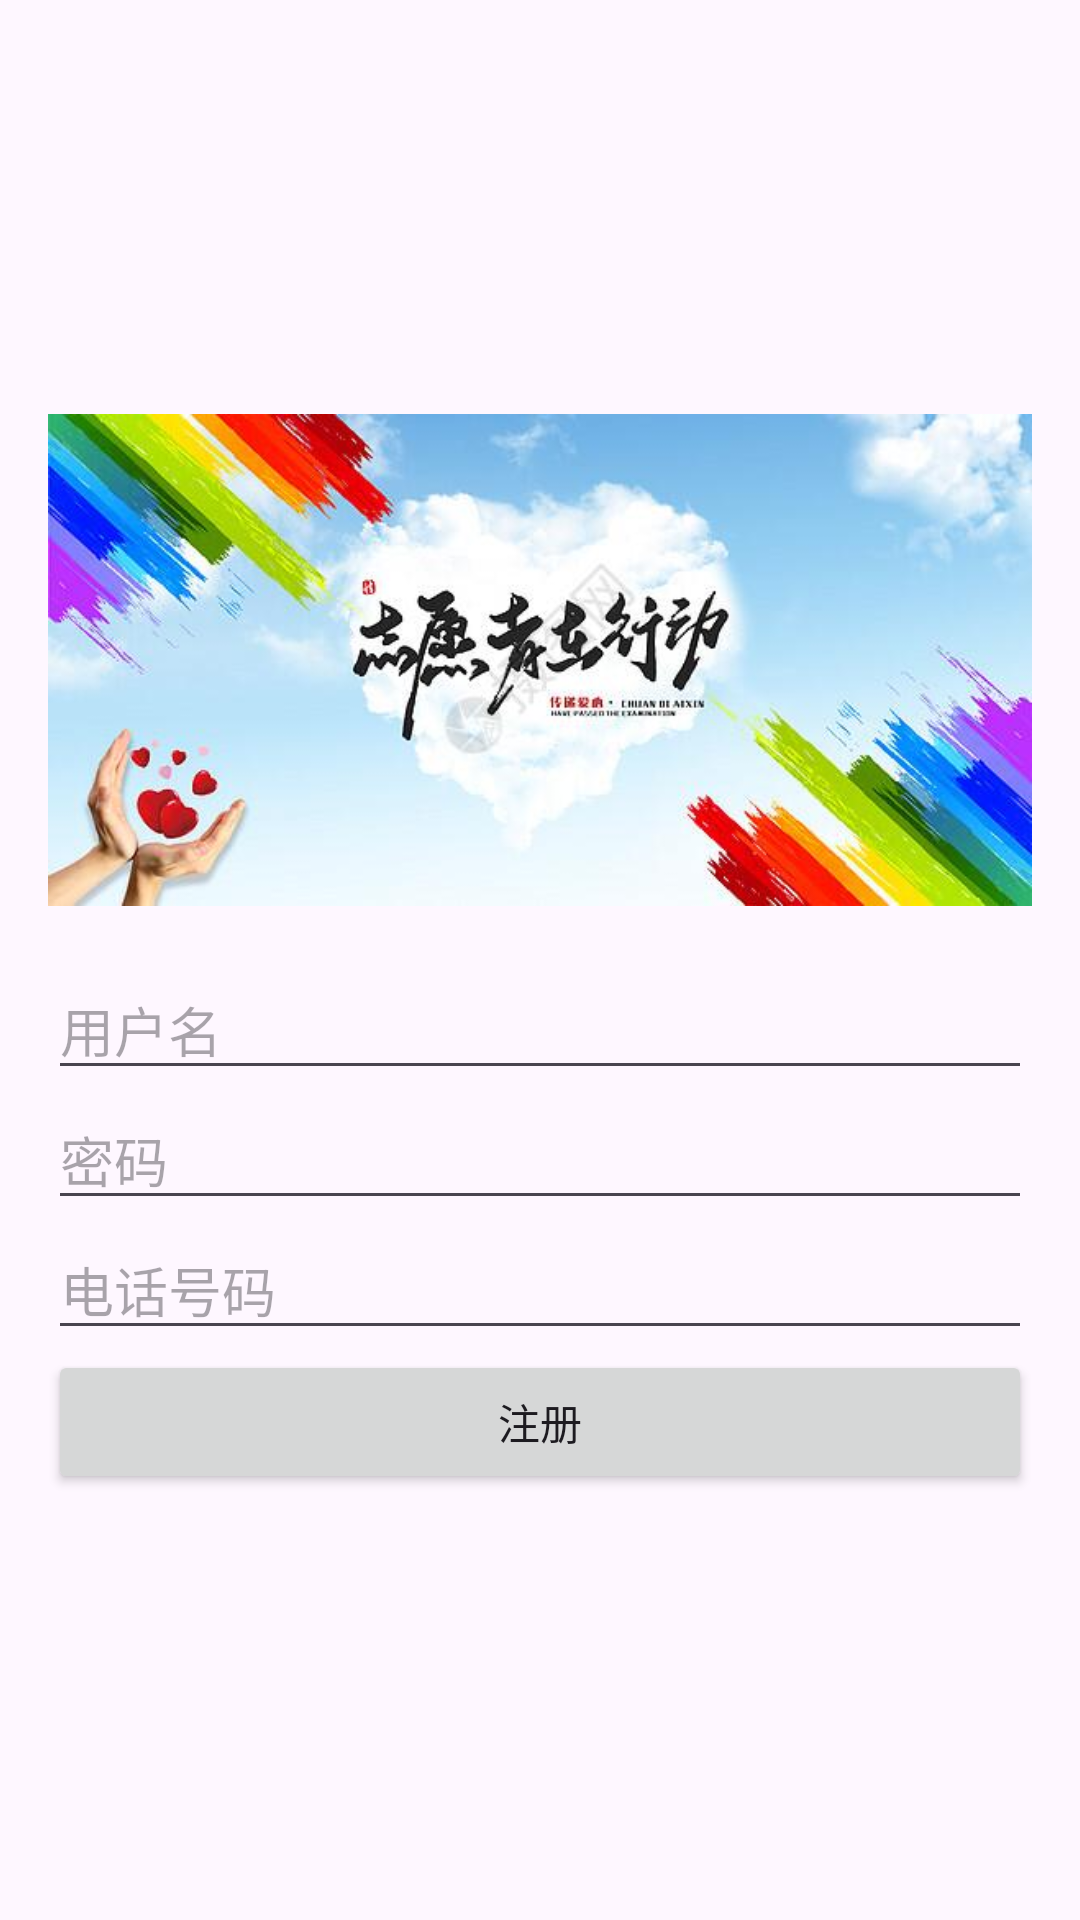

Android layout source for this screen:
<!-- AndroidManifest.xml: application theme Theme.Myvol -->
<!-- res/layout/activity_register.xml -->
<?xml version="1.0" encoding="utf-8"?>
<androidx.constraintlayout.widget.ConstraintLayout xmlns:android="http://schemas.android.com/apk/res/android"
    xmlns:app="http://schemas.android.com/apk/res-auto"
    xmlns:tools="http://schemas.android.com/tools"
    android:layout_width="match_parent"
    android:layout_height="match_parent"
    tools:context=".ui.my.RegisterActivity">

    <LinearLayout xmlns:android="http://schemas.android.com/apk/res/android"
        xmlns:tools="http://schemas.android.com/tools"
        android:layout_width="match_parent"
        android:layout_height="match_parent"
        android:orientation="vertical"
        android:padding="16dp"
        tools:context=".RegisterActivity">

        <ImageView
            android:id="@+id/imageBooking"
            android:layout_width="wrap_content"
            android:layout_height="200dp"
            android:layout_marginTop="104dp"
            android:src="@drawable/img"
            app:layout_constraintEnd_toEndOf="parent"
            app:layout_constraintHorizontal_bias="0.0"
            app:layout_constraintStart_toStartOf="parent"
            app:layout_constraintTop_toTopOf="parent" />

        <EditText
            android:id="@+id/etUsername"
            android:layout_width="match_parent"
            android:layout_height="wrap_content"
            android:hint="用户名"
            android:inputType="text|textNoSuggestions|textMultiLine"
            android:maxLines="1" />

        <EditText
            android:id="@+id/etPassword"
            android:layout_width="match_parent"
            android:layout_height="wrap_content"
            android:hint="密码"
            android:inputType="textPassword" />

        <EditText
            android:id="@+id/etphone"
            android:layout_width="match_parent"
            android:layout_height="wrap_content"
            android:hint="电话号码"
            android:maxLength="11"
            android:inputType="number" />

        <Button
            android:id="@+id/btnRegister"
            android:layout_width="match_parent"
            android:layout_height="wrap_content"
            android:text="注册" />

    </LinearLayout>


</androidx.constraintlayout.widget.ConstraintLayout>
<!-- resources referenced by this layout -->
<resources>
  <!-- drawable img: jpg bitmap (drawable, 31089 bytes) -->
  <style name="Theme.Myvol" parent="Theme.MaterialComponents.DayNight.DarkActionBar">
          
          <item name="colorPrimary">@color/purple_500</item>
          <item name="colorPrimaryVariant">@color/purple_700</item>
          <item name="colorOnPrimary">@color/white</item>
          
          <item name="colorSecondary">@color/teal_200</item>
          <item name="colorSecondaryVariant">@color/teal_700</item>
          <item name="colorOnSecondary">@color/black</item>
          
          <item name="android:statusBarColor">?attr/colorPrimaryVariant</item>
          <item name="actionBarSize">35sp</item>
          
      </style>
  <!-- not gathered from this repository: default colours our renderer supplied (Android Studio template values) -->
  <color name="purple_500">#FF6200EE</color>
  <color name="purple_700">#FF3700B3</color>
  <color name="teal_200">#FF03DAC5</color>
  <color name="teal_700">#FF018786</color>
  <color name="black">#FF000000</color>
  <color name="white">#FFFFFFFF</color>
</resources>
